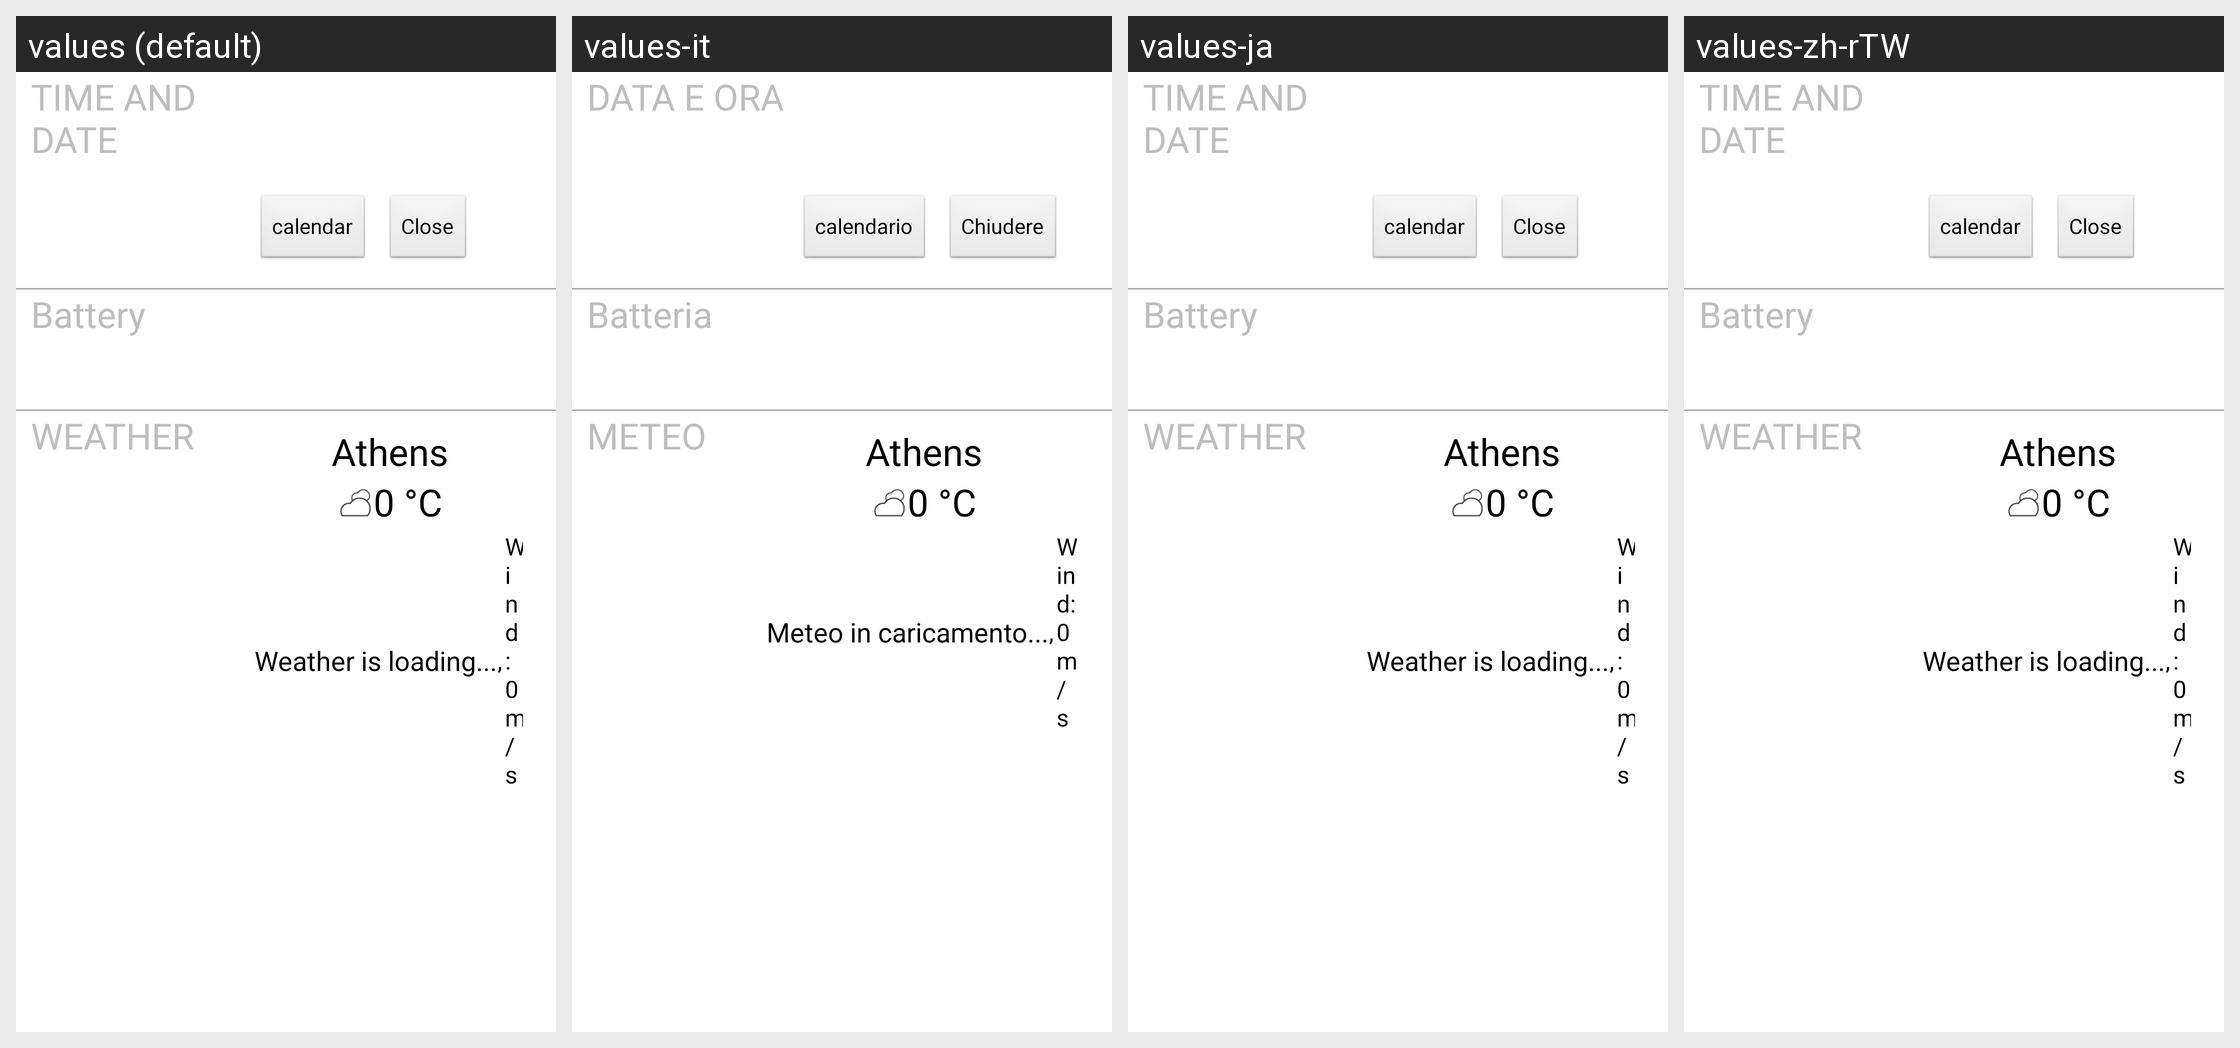

For this localized Android screen grid, give each drawn string resource with its value in every locale shown.
Android screen res/layout/collection_widget_clock.xml rendered under 4 locales, left to right: values (default), values-it, values-ja, values-zh-rTW. Device: Nexus 5 (rendered at 1080×1920; each locale shown at half size, 540×960, under a caption strip naming it); theme Theme.Transparent.
Other locales in the repository, not shown: values-ar, values-de, values-el, values-es, values-fr, values-pt-rPT.
Strings drawn on this screen, with the default value and each locale's value (text and hints the layout hard-codes, and strings that could not be matched under every locale, appear in the picture but are not listed):

time_date
  values: TIME AND DATE
  values-it: DATA E ORA
  values-ja: TIME AND DATE
  values-zh-rTW: TIME AND DATE

calendar
  values: calendar
  values-it: calendario
  values-ja: calendar
  values-zh-rTW: calendar

close
  values: Close
  values-it: Chiudere
  values-ja: Close
  values-zh-rTW: Close

battery_title
  values: Battery
  values-it: Batteria
  values-ja: Battery
  values-zh-rTW: Battery

weather_title
  values: WEATHER
  values-it: METEO
  values-ja: WEATHER
  values-zh-rTW: WEATHER

default_city
  values: Athens
  values-it: Athens  [not translated; the default value is used]
  values-ja: Athens  [not translated; the default value is used]
  values-zh-rTW: Athens  [not translated; the default value is used]

default_temp
  values: 0 °C
  values-it: 0 °C  [not translated; the default value is used]
  values-ja: 0 °C  [not translated; the default value is used]
  values-zh-rTW: 0 °C  [not translated; the default value is used]

no_data
  values: Weather is loading...
  values-it: Meteo in caricamento...
  values-ja: Weather is loading...
  values-zh-rTW: Weather is loading...

comma
  values: ,
  values-it: ,  [not translated; the default value is used]
  values-ja: ,  [not translated; the default value is used]
  values-zh-rTW: ,  [not translated; the default value is used]

default_wind
  values: Wind: 0 m/s
  values-it: Wind: 0 m/s  [not translated; the default value is used]
  values-ja: Wind: 0 m/s  [not translated; the default value is used]
  values-zh-rTW: Wind: 0 m/s  [not translated; the default value is used]
